Photos from the image-classification dataset "dataset_v1" in the GitHub repository Violet-alt-web/poppy-vision. Its 2 classes are: non poppy, poppy.

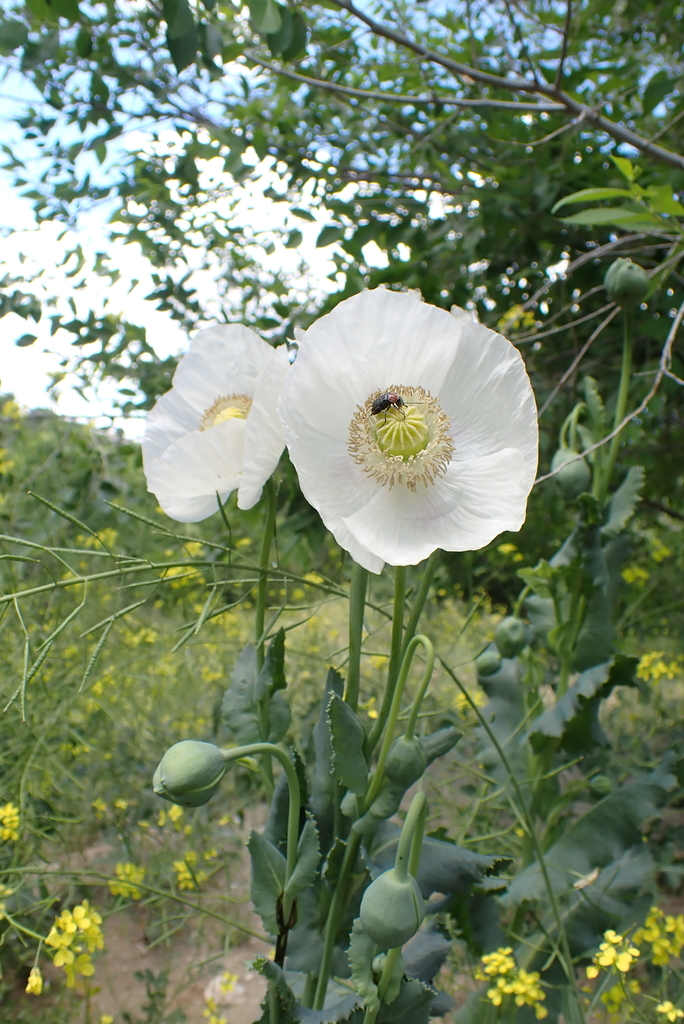
Label: poppy

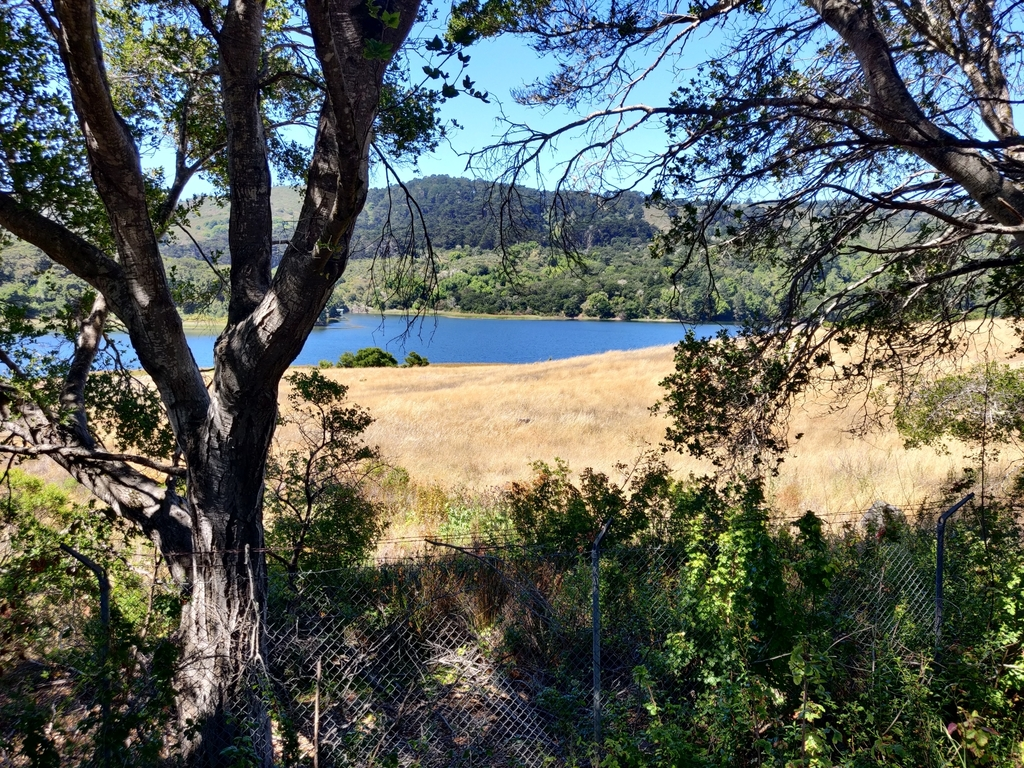
Label: non poppy

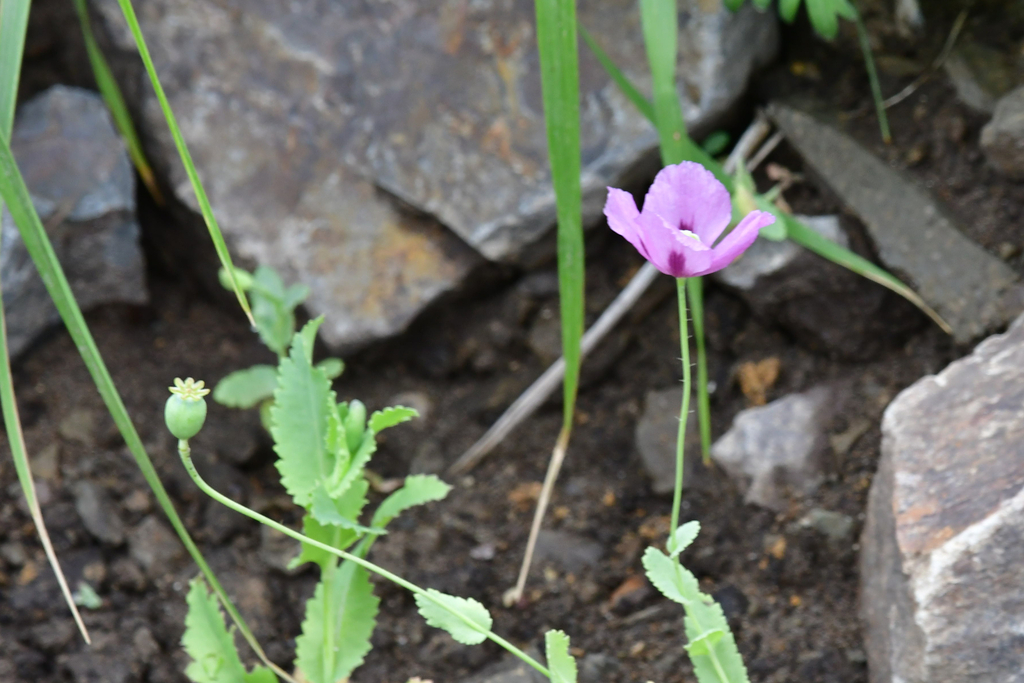
Label: poppy

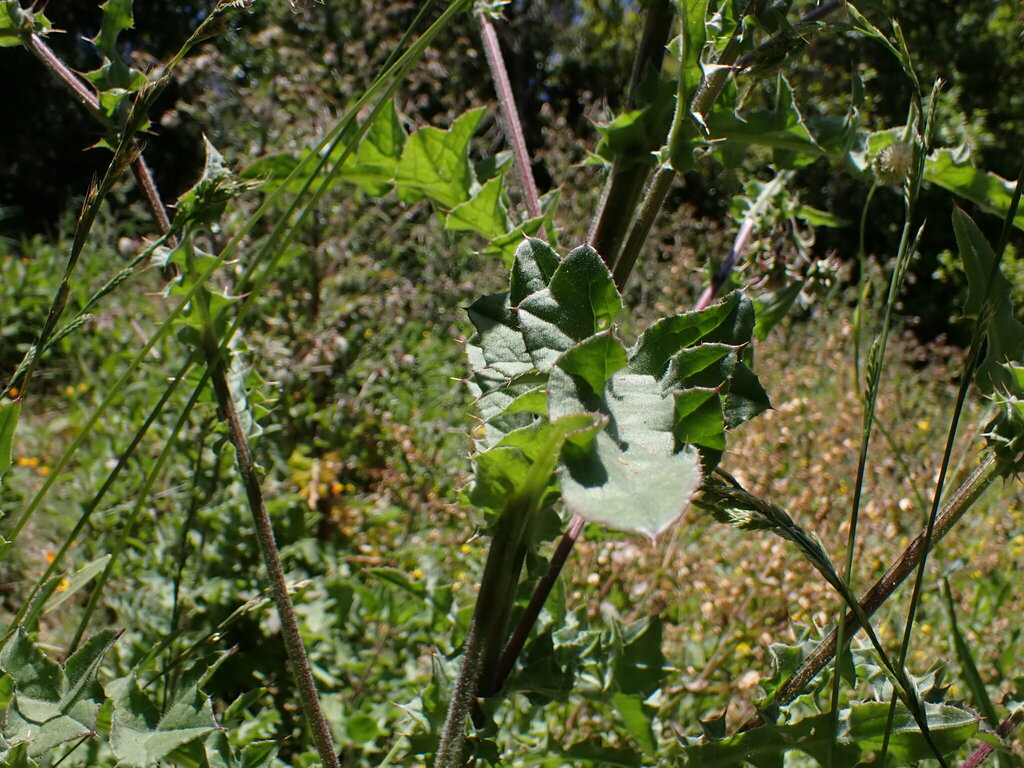
Label: non poppy

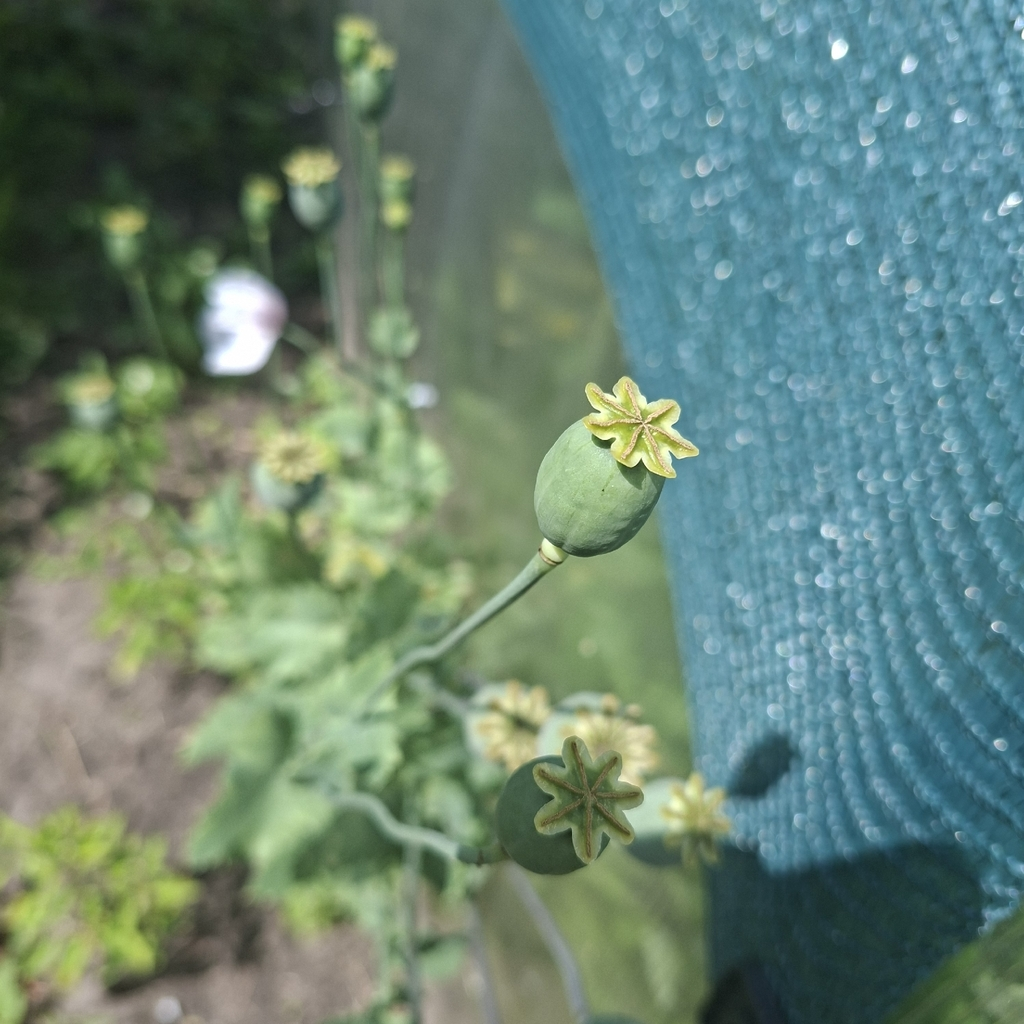
Label: poppy

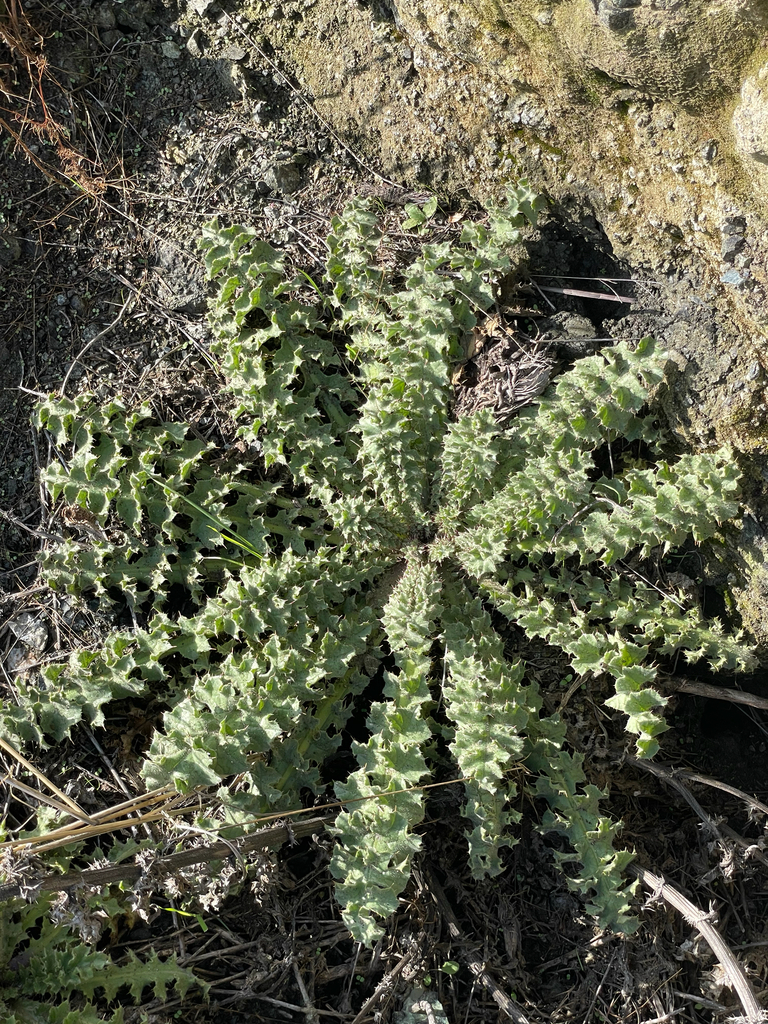
Label: non poppy
